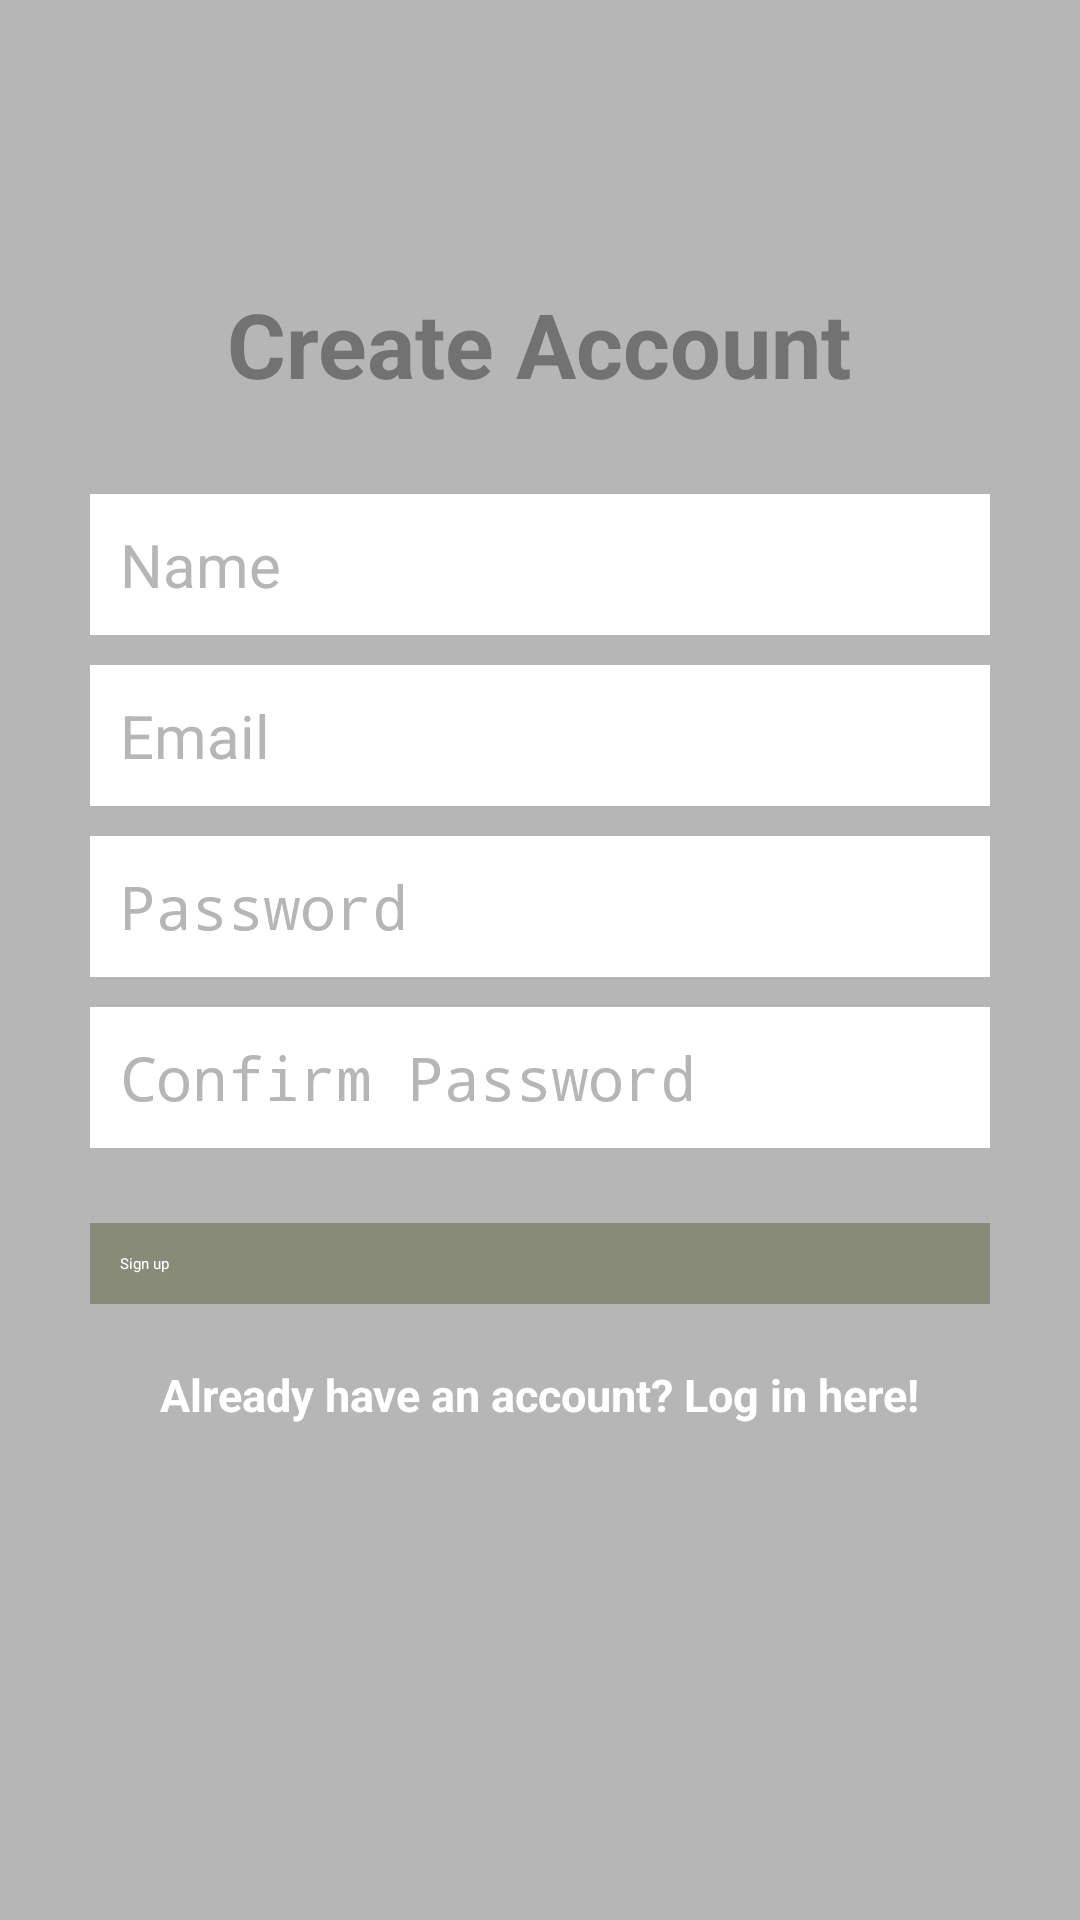

Here is an Android app screen rendered from its layout file. Give the layout XML and the strings, colors and styles it references.
<!-- AndroidManifest.xml: application theme NoActionBarTheme -->
<!-- res/layout/activity_create_account.xml -->
<?xml version="1.0" encoding="utf-8"?>
<RelativeLayout xmlns:android="http://schemas.android.com/apk/res/android"
    xmlns:app="http://schemas.android.com/apk/res-auto"
    xmlns:tools="http://schemas.android.com/tools"
    android:layout_width="match_parent"
    android:layout_height="match_parent"
    tools:context=".ui.CreateAccountActivity"
    android:background="@color/colorDivider">

    <LinearLayout
        android:orientation="vertical"
        android:layout_width="match_parent"
        android:layout_height="wrap_content"
        android:padding="30dp"
        android:layout_centerVertical="true"
        android:layout_centerHorizontal="true"
        android:id="@+id/linearLayout">

        <EditText
            android:id="@+id/nameEditText"
            android:layout_width="match_parent"
            android:layout_height="wrap_content"
            android:background="@android:color/white"
            android:hint="Name"
            android:nextFocusDown="@+id/passwordEditText"
            android:padding="10dp"
            android:layout_marginBottom="10dp"
            android:textColor="@android:color/black"
            android:textColorHint="@color/colorDivider"
            android:textSize="20sp" />

        <EditText
            android:id="@+id/emailEditText"
            android:layout_width="match_parent"
            android:layout_height="wrap_content"
            android:background="@android:color/white"
            android:hint="Email"
            android:inputType="textEmailAddress"
            android:nextFocusDown="@+id/passwordEditText"
            android:padding="10dp"
            android:layout_marginBottom="10dp"
            android:textColor="@android:color/black"
            android:textColorHint="@color/colorDivider"
            android:textSize="20sp" />

        <EditText
            android:id="@+id/passwordEditText"
            android:layout_width="match_parent"
            android:layout_height="wrap_content"
            android:background="@android:color/white"
            android:hint="Password"
            android:inputType="textPassword"
            android:nextFocusDown="@+id/passwordEditText"
            android:padding="10dp"
            android:layout_marginBottom="10dp"
            android:textColor="@android:color/black"
            android:textColorHint="@color/colorDivider"
            android:textSize="20sp" />

        <EditText
            android:id="@+id/confirmPasswordEditText"
            android:layout_width="match_parent"
            android:layout_height="wrap_content"
            android:background="@android:color/white"
            android:hint="Confirm Password"
            android:inputType="textPassword"
            android:nextFocusDown="@+id/passwordEditText"
            android:padding="10dp"
            android:layout_marginBottom="10dp"
            android:textColor="@android:color/black"
            android:textColorHint="@color/colorDivider"
            android:textSize="20sp" />


        <Button
            android:id="@+id/createUserButton"
            android:layout_width="match_parent"
            android:layout_height="wrap_content"
            android:padding="10dp"
            android:text="Sign up"
            android:background="@color/colorGreenB"
            android:layout_marginTop="15dp"
            android:textColor="@color/colorTextIcons" />

        <TextView
            android:layout_width="wrap_content"
            android:layout_height="wrap_content"
            android:layout_marginTop="20dp"
            android:textColor="@color/colorTextIcons"
            android:textStyle="bold"
            android:textSize="15sp"
            android:text="Already have an account? Log in here!"
            android:id="@+id/loginTextView"
            android:layout_gravity="center_horizontal" />

    </LinearLayout>

    <TextView
        android:layout_width="wrap_content"
        android:layout_height="wrap_content"
        android:text="Create Account"
        android:textColor="@color/colorSecondaryText"
        android:textSize="30dp"
        android:textStyle="bold"
        android:layout_above="@+id/linearLayout"
        android:layout_centerHorizontal="true" />

</RelativeLayout>
<!-- resources referenced by this layout -->
<resources>
  <color name="colorDivider">#B6B6B6</color>
  <color name="colorGreenB">#888b77</color>
  <color name="colorSecondaryText">#727272</color>
  <color name="colorTextIcons">#FFFFFF</color>
</resources>
